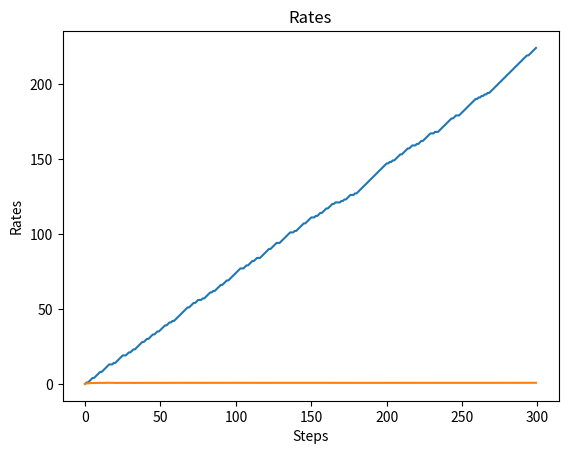

Write Python code to recreate this figure.
#밴디트 머신을 이용해 실제 정책 동작을 구현 
import numpy as np
import matplotlib.pyplot as plt

class Bandit:
    def __init__(self, arms=10):        #arms=슬롯머신 대수
        self.rates = np.random.rand(arms) #슬롯머신 승률 설정(무작위)

    def play(self, arms):
        rate = self.rates[arms]
        if rate > np.random.rand():
            return 1
        else:
            return 0

#에이전트 구현 
class Agent:
    def __init__(self, epsilon, action_size=10):
        self.epsilon = epsilon          #무작위로 활동할 확률 
        self.Qs = np.zeros(action_size)
        self.ns = np.zeros(action_size)

    def update(self, action, reward):   #슬롯머신의 가치 추정
        self.ns[action] += 1
        self.Qs[action] += (reward - self.Qs[action]) / self.ns[action]

    def get_action(self):               #행동 선택(입실론 탐욕 정책)
        if np.random.rand() < self.epsilon:
            return np.random.randint(0, len(self.Qs)) #무작위 행동 선택
        return np.argmax(self.Qs)       #탐욕 행동 선택

steps = 300 #판 수  
epsilon = 0.1
 
bandit = Bandit()
agent = Agent(epsilon)
total_reward = 0
total_rewards = []
rates = []

for step in range(steps):
    action = agent.get_action()
    reward = bandit.play(action)
    agent.update(action, reward)
    total_reward += reward

    total_rewards.append(total_reward)
    rates.append(total_reward / (step + 1))

print(total_reward)

plt.ylabel('Total reward')
plt.xlabel('Steps')
plt.plot(total_rewards)
plt.title('Total Reward')
plt.show()


plt.ylabel('Rates')
plt.xlabel('Steps')
plt.plot(rates)
plt.title('Rates')
plt.show()
